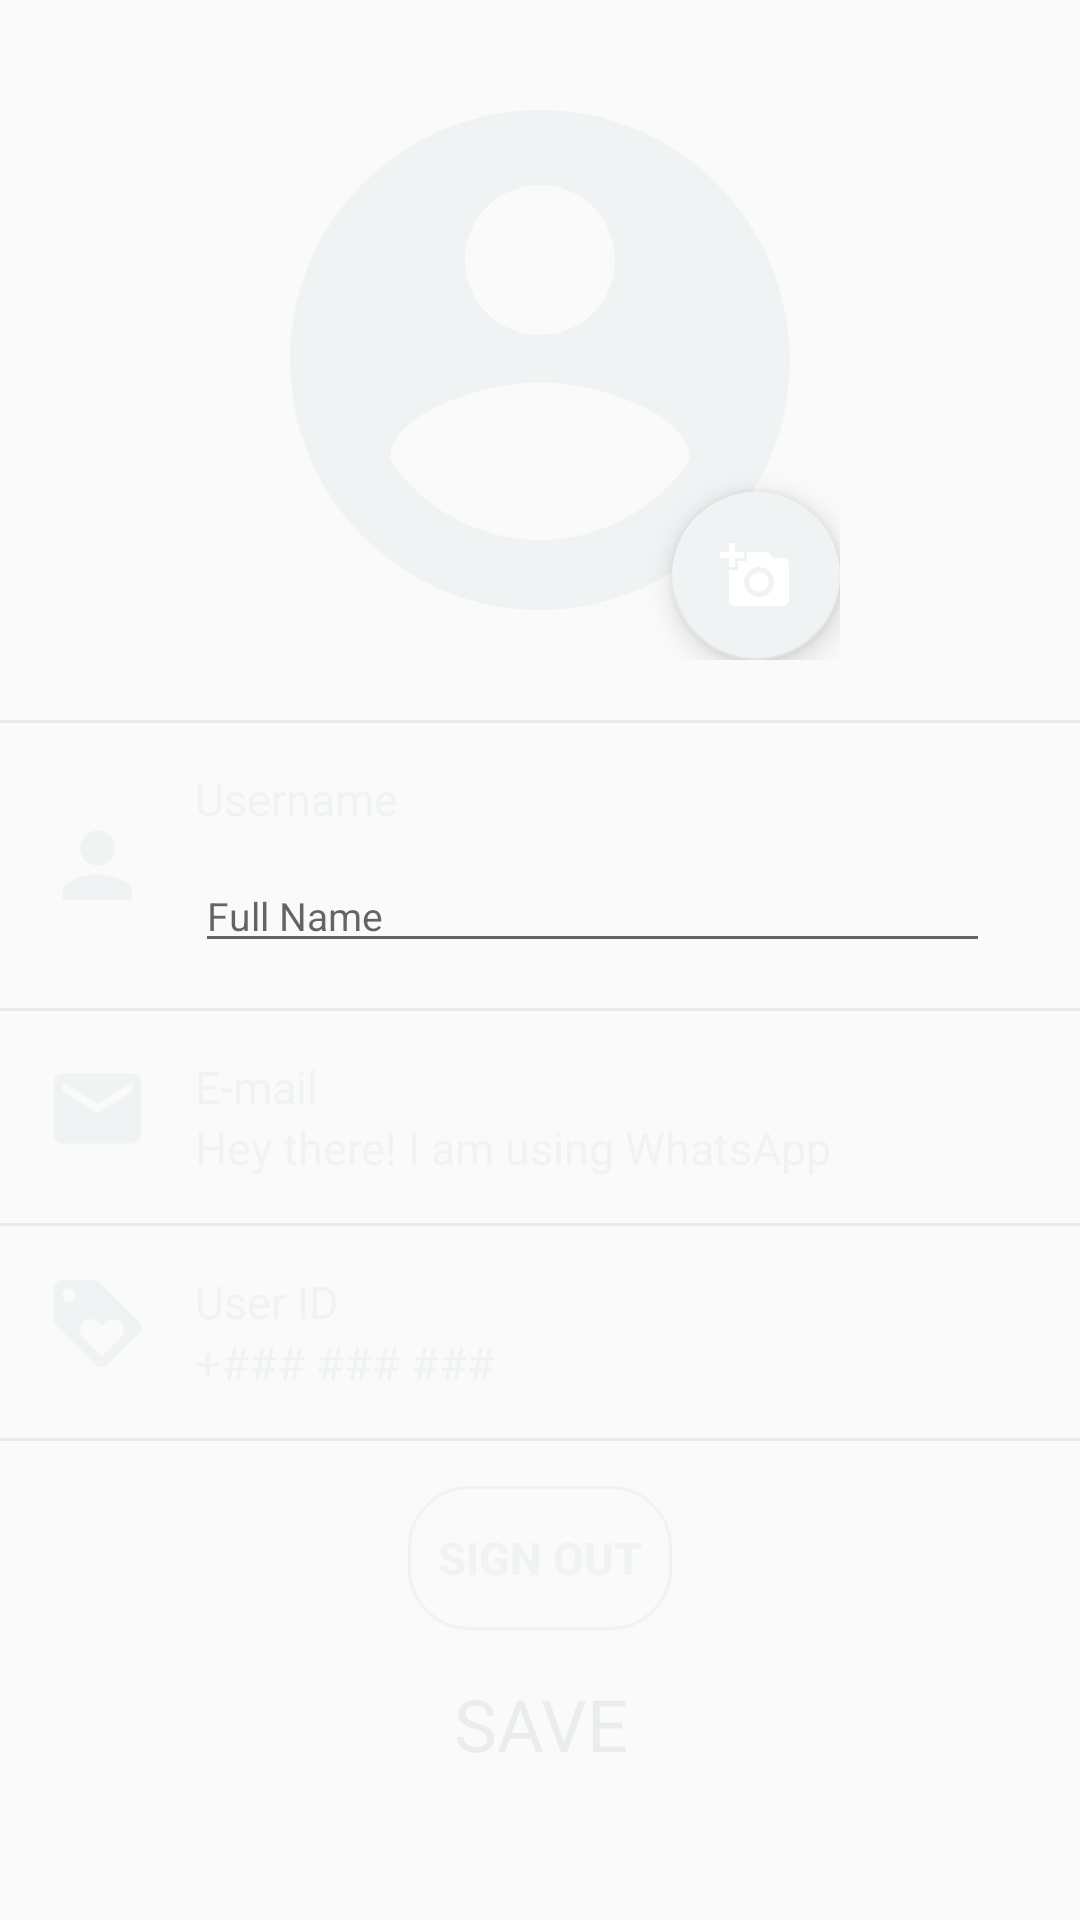

Layout XML and referenced resources for this Android screen:
<!-- AndroidManifest.xml: application theme AppTheme -->
<!-- res/layout/fragment_profile.xml -->
<?xml version="1.0" encoding="utf-8"?>
<layout xmlns:android="http://schemas.android.com/apk/res/android"
    xmlns:app="http://schemas.android.com/apk/res-auto"
    xmlns:tools="http://schemas.android.com/tools">


    <LinearLayout
        android:layout_width="match_parent"
        android:layout_height="match_parent"
        android:orientation="vertical"
        tools:context=".view.profile.ProfileActivity">

        <com.google.android.material.appbar.AppBarLayout
            android:id="@+id/app_bar"
            android:layout_width="match_parent"
            android:layout_height="wrap_content"
            android:background="@color/colorPrimaryDark"
            >


        </com.google.android.material.appbar.AppBarLayout>
        <RelativeLayout
            android:layout_width="wrap_content"
            android:layout_height="wrap_content"
            android:layout_margin="20dp"
            android:layout_gravity="center_horizontal">

            <androidx.appcompat.widget.AppCompatImageView
                android:id="@+id/uploadImageView"
                android:layout_width="200dp"
                android:layout_height="200dp"
                android:scaleType="centerCrop"
                android:src="@drawable/ic_account_circle"
                android:transitionName="image" />

            <com.google.android.material.floatingactionbutton.FloatingActionButton
                android:id="@+id/fab_camera"
                android:layout_width="wrap_content"
                android:layout_height="wrap_content"
                android:layout_alignEnd="@id/uploadImageView"
                android:layout_alignBottom="@id/uploadImageView"
                android:elevation="1dp"
                android:onClick="uploadClicked"
                android:scaleType="centerInside"
                android:src="@drawable/ic_add_a_photo"
                android:tint="@android:color/white" />
        </RelativeLayout>

        <LinearLayout
            android:layout_width="match_parent"
            android:layout_height="wrap_content"
            android:orientation="vertical">
            <View
                android:layout_width="match_parent"
                android:layout_height="1dp"
                android:background="#EAEAEA"/>

            <LinearLayout
                android:id="@+id/ln_edit_name"
                android:layout_width="match_parent"
                android:layout_height="wrap_content"
                android:padding="15dp"
                android:orientation="horizontal">

                <ImageView
                    android:layout_width="35dp"
                    android:layout_height="35dp"
                    android:layout_marginTop="15dp"
                    android:src="@drawable/ic_person"
                    android:tint="@color/colorAccent" />

                <LinearLayout
                    android:layout_width="match_parent"
                    android:layout_height="wrap_content"
                    android:paddingStart="15dp"
                    android:paddingEnd="15dp"
                    android:orientation="vertical">

                    <LinearLayout
                        android:layout_width="match_parent"
                        android:layout_height="wrap_content"
                        android:orientation="horizontal"/>


                    <TextView
                        android:id="@+id/tv_username"
                        android:layout_width="wrap_content"
                        android:layout_height="wrap_content"
                        android:textSize="15sp"
                        android:textColor="@color/colorAccent"
                        android:text="Username"/>

                    <EditText
                        android:id="@+id/profileFullName"
                        android:layout_width="match_parent"
                        android:layout_height="wrap_content"
                        android:layout_marginTop="10dp"
                        android:hint="Full Name"
                        android:textColor="@color/colorAccent"
                        android:textSize="13sp" />

                </LinearLayout>
            </LinearLayout>

            <View
                android:layout_width="match_parent"
                android:layout_height="1dp"
                android:background="#EAEAEA"/>

            <LinearLayout
                android:layout_width="match_parent"
                android:layout_height="wrap_content"
                android:padding="15dp"
                android:orientation="horizontal">
                <ImageView
                    android:layout_width="35dp"
                    android:layout_height="35dp"
                    android:tint="@color/colorAccent"
                    android:src="@drawable/ic_email"/>

                <LinearLayout
                    android:layout_width="match_parent"
                    android:layout_height="wrap_content"
                    android:paddingStart="15dp"
                    android:paddingEnd="15dp"
                    android:orientation="vertical">

                    <LinearLayout
                        android:layout_width="match_parent"
                        android:layout_height="wrap_content"
                        android:orientation="horizontal">
                        <TextView
                            android:layout_width="0dp"
                            android:layout_weight="1"
                            android:layout_height="wrap_content"
                            android:textSize="15sp"
                            android:textColor="@color/colorAccent"
                            android:text="E-mail"/>
                    </LinearLayout>


                    <TextView
                        android:id="@+id/profileMail"
                        android:layout_width="wrap_content"
                        android:layout_height="wrap_content"
                        android:textSize="15sp"
                        android:textColor="@color/colorAccent"
                        android:text="Hey there! I am using WhatsApp"/>

                </LinearLayout>
            </LinearLayout>

            <View
                android:layout_width="match_parent"
                android:layout_height="1dp"
                android:background="#EAEAEA"/>
            <LinearLayout
                android:layout_width="match_parent"
                android:layout_height="wrap_content"
                android:padding="15dp"
                android:orientation="horizontal">
                <ImageView
                    android:layout_width="35dp"
                    android:layout_height="35dp"
                    android:tint="@color/colorAccent"
                    android:src="@drawable/ic_loyalty"/>

                <LinearLayout
                    android:layout_width="match_parent"
                    android:layout_height="wrap_content"
                    android:paddingStart="15dp"
                    android:paddingEnd="15dp"
                    android:orientation="vertical">

                    <LinearLayout
                        android:layout_width="match_parent"
                        android:layout_height="wrap_content"
                        android:orientation="horizontal">

                        <TextView
                            android:layout_width="0dp"
                            android:layout_height="wrap_content"
                            android:layout_weight="1"
                            android:text="User ID"
                            android:textColor="@color/colorAccent"
                            android:textSize="15sp" />
                    </LinearLayout>


                    <TextView
                        android:id="@+id/tv_Id"
                        android:layout_width="wrap_content"
                        android:layout_height="wrap_content"
                        android:textSize="15sp"
                        android:textColor="@color/colorAccent"
                        android:text="+### ### ###"/>

                </LinearLayout>
            </LinearLayout>
            <View
                android:layout_width="match_parent"
                android:layout_height="1dp"
                android:background="#EAEAEA"/>

        </LinearLayout>

        <Button
            android:id="@+id/btn_log_out"
            android:layout_width="wrap_content"
            android:layout_height="wrap_content"
            android:text="SIGN OUT"
            android:layout_gravity="center_horizontal"
            android:layout_margin="15dp"
            android:background="@drawable/grad_btn"
            android:textStyle="bold"
            android:textSize="15sp"
            android:textColor="@color/colorAccent"/>

        <TextView
            android:id="@+id/btnSave"
            android:layout_width="match_parent"
            android:layout_height="wrap_content"
            android:gravity="center"
            android:text="SAVE"
            android:textSize="24sp" />
    </LinearLayout>

</layout>
<!-- resources referenced by this layout -->
<resources>
  <color name="colorAccent">#F0F3F4</color>
  <color name="colorPrimaryDark">#000000</color>
  <!-- drawable grad_btn (drawable) -->
  <shape xmlns:android="http://schemas.android.com/apk/res/android"
      android:shape="rectangle">
  
      <corners
          android:bottomLeftRadius="20dp"
          android:topRightRadius="20dp"
          android:topLeftRadius="20dp"
          android:bottomRightRadius="20dp"/>
  
      <stroke
          android:width="1dp"
          android:color="@color/colorAccent"/>
  
  </shape>
  <!-- drawable ic_account_circle (drawable) -->
  <vector android:height="120dp" android:tint="#F0F3F4"
      android:viewportHeight="24.0" android:viewportWidth="24.0"
      android:width="120dp" xmlns:android="http://schemas.android.com/apk/res/android">
      <path android:fillColor="#FF000000" android:pathData="M12,2C6.48,2 2,6.48 2,12s4.48,10 10,10 10,-4.48 10,-10S17.52,2 12,2zM12,5c1.66,0 3,1.34 3,3s-1.34,3 -3,3 -3,-1.34 -3,-3 1.34,-3 3,-3zM12,19.2c-2.5,0 -4.71,-1.28 -6,-3.22 0.03,-1.99 4,-3.08 6,-3.08 1.99,0 5.97,1.09 6,3.08 -1.29,1.94 -3.5,3.22 -6,3.22z"/>
  </vector>
  <!-- drawable ic_add_a_photo (drawable) -->
  <vector android:height="24dp" android:tint="#F0F3F4"
      android:viewportHeight="24.0" android:viewportWidth="24.0"
      android:width="24dp" xmlns:android="http://schemas.android.com/apk/res/android">
      <path android:fillColor="#FF000000" android:pathData="M3,4L3,1h2v3h3v2L5,6v3L3,9L3,6L0,6L0,4h3zM6,10L6,7h3L9,4h7l1.83,2L21,6c1.1,0 2,0.9 2,2v12c0,1.1 -0.9,2 -2,2L5,22c-1.1,0 -2,-0.9 -2,-2L3,10h3zM13,19c2.76,0 5,-2.24 5,-5s-2.24,-5 -5,-5 -5,2.24 -5,5 2.24,5 5,5zM9.8,14c0,1.77 1.43,3.2 3.2,3.2s3.2,-1.43 3.2,-3.2 -1.43,-3.2 -3.2,-3.2 -3.2,1.43 -3.2,3.2z"/>
  </vector>
  <!-- drawable ic_email (drawable) -->
  <vector android:height="24dp" android:tint="#F0F3F4"
      android:viewportHeight="24.0" android:viewportWidth="24.0"
      android:width="24dp" xmlns:android="http://schemas.android.com/apk/res/android">
      <path android:fillColor="#FF000000" android:pathData="M20,4L4,4c-1.1,0 -1.99,0.9 -1.99,2L2,18c0,1.1 0.9,2 2,2h16c1.1,0 2,-0.9 2,-2L22,6c0,-1.1 -0.9,-2 -2,-2zM20,8l-8,5 -8,-5L4,6l8,5 8,-5v2z"/>
  </vector>
  <!-- drawable ic_loyalty (drawable) -->
  <vector android:height="24dp" android:tint="#F0F3F4"
      android:viewportHeight="24.0" android:viewportWidth="24.0"
      android:width="24dp" xmlns:android="http://schemas.android.com/apk/res/android">
      <path android:fillColor="#FF000000" android:pathData="M21.41,11.58l-9,-9C12.05,2.22 11.55,2 11,2L4,2c-1.1,0 -2,0.9 -2,2v7c0,0.55 0.22,1.05 0.59,1.42l9,9c0.36,0.36 0.86,0.58 1.41,0.58 0.55,0 1.05,-0.22 1.41,-0.59l7,-7c0.37,-0.36 0.59,-0.86 0.59,-1.41 0,-0.55 -0.23,-1.06 -0.59,-1.42zM5.5,7C4.67,7 4,6.33 4,5.5S4.67,4 5.5,4 7,4.67 7,5.5 6.33,7 5.5,7zM17.27,15.27L13,19.54l-4.27,-4.27C8.28,14.81 8,14.19 8,13.5c0,-1.38 1.12,-2.5 2.5,-2.5 0.69,0 1.32,0.28 1.77,0.74l0.73,0.72 0.73,-0.73c0.45,-0.45 1.08,-0.73 1.77,-0.73 1.38,0 2.5,1.12 2.5,2.5 0,0.69 -0.28,1.32 -0.73,1.77z"/>
  </vector>
  <!-- drawable ic_person (drawable) -->
  <vector android:height="24dp" android:tint="#F0F3F4"
      android:viewportHeight="24.0" android:viewportWidth="24.0"
      android:width="24dp" xmlns:android="http://schemas.android.com/apk/res/android">
      <path android:fillColor="#FF000000" android:pathData="M12,12c2.21,0 4,-1.79 4,-4s-1.79,-4 -4,-4 -4,1.79 -4,4 1.79,4 4,4zM12,14c-2.67,0 -8,1.34 -8,4v2h16v-2c0,-2.66 -5.33,-4 -8,-4z"/>
  </vector>
  <style name="AppTheme" parent="Theme.AppCompat.Light.NoActionBar">
          
          <item name="windowActionBar">false</item>
          <item name="windowNoTitle">true</item>
          <item name="colorPrimary">@color/colorPrimary</item>
          <item name="colorPrimaryDark">@color/colorPrimaryDark</item>
          <item name="colorAccent">@color/colorAccent</item>
          <item name="android:textColor">#EAEDED</item>
      </style>
  <color name="colorPrimary">#212121</color>
</resources>
